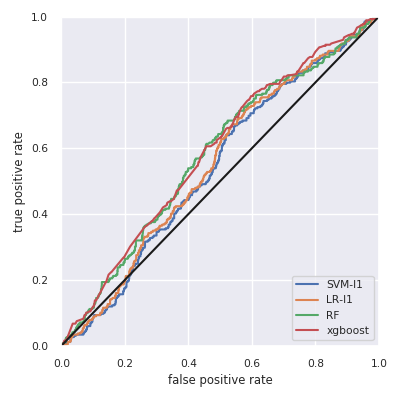

The file beside this chart, header and first rows:
, skl-SVM-l1, skl-LR-l1, skl-RF, xgboost
Accuracy, 0.795, 0.795, 0.795, 0.795
F1w, 0.705, 0.705, 0.705, 0.705
AUC, 0.54, 0.551, 0.578, 0.587
